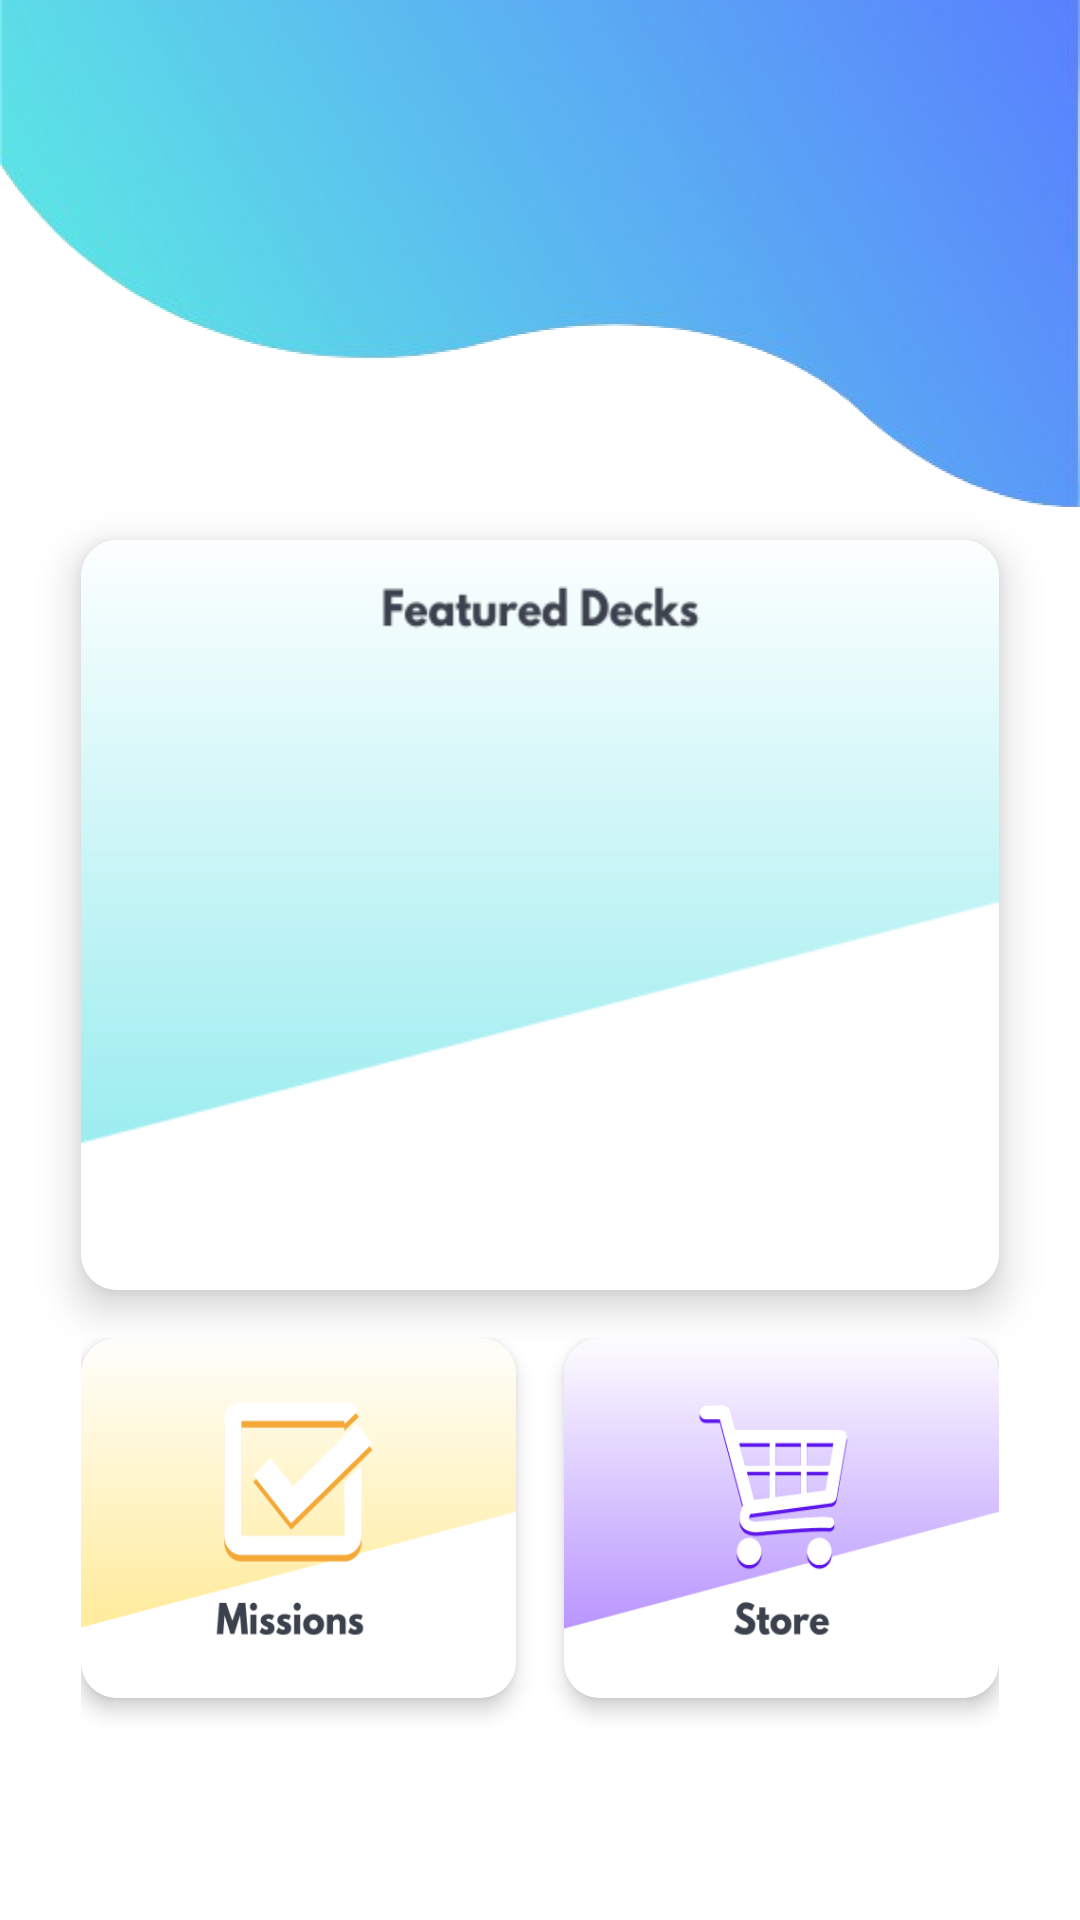

Here is an Android app screen rendered from its layout file. Give the layout XML and the strings, colors and styles it references.
<!-- AndroidManifest.xml: application theme Theme.MCO2QuickFlip -->
<!-- res/layout/fragment_home.xml -->
<?xml version="1.0" encoding="utf-8"?>
<androidx.constraintlayout.widget.ConstraintLayout xmlns:android="http://schemas.android.com/apk/res/android"
    xmlns:app="http://schemas.android.com/apk/res-auto"
    android:layout_width="match_parent"
    android:layout_height="match_parent"
    xmlns:tools="http://schemas.android.com/tools"
    android:background="@android:color/white">

    
    <ImageView
        android:id="@+id/headerElement"
        android:layout_width="match_parent"
        android:layout_height="250dp"
        android:background="@drawable/waveback"
        android:scaleType="fitXY"
        android:elevation="0dp"
        app:layout_constraintTop_toTopOf="parent"
        android:contentDescription="@string/header_background" />

    <androidx.appcompat.widget.Toolbar
        android:id="@+id/toolbar"
        android:layout_width="match_parent"
        android:layout_height="56dp"
        android:title="Quick Flip"
        android:elevation="4dp"
        app:layout_constraintTop_toTopOf="parent"
        app:layout_constraintStart_toStartOf="parent"
        app:layout_constraintEnd_toEndOf="parent" />

    
    <androidx.cardview.widget.CardView
        android:id="@+id/topButton"
        android:layout_width="0dp"
        android:layout_height="250dp"
        android:layout_marginHorizontal="24dp"
        android:layout_marginBottom="16dp"
        app:cardCornerRadius="12dp"
        app:cardElevation="8dp"
        app:layout_constraintWidth_percent="0.85"
        app:layout_constraintTop_toTopOf="parent"
        app:layout_constraintStart_toStartOf="parent"
        app:layout_constraintEnd_toEndOf="parent"
        android:layout_marginTop="180dp">

        <ImageView
            android:id="@+id/mainActionButton"
            android:layout_width="match_parent"
            android:layout_height="match_parent"
            android:background="@drawable/quickflipfeaturedicon"
            android:scaleType="centerInside"
            android:padding="24dp" />

        <androidx.recyclerview.widget.RecyclerView
            android:id="@+id/rvRecentDecks"
            android:layout_width="match_parent"
            android:layout_height="150dp"
            android:orientation="horizontal"
            android:padding="20dp"
            android:paddingTop="40dp"
            android:layout_marginTop="70dp"
            tools:listitem="@layout/deck_item"
            tools:itemCount="3"
            app:layoutManager="androidx.recyclerview.widget.LinearLayoutManager"/>
    </androidx.cardview.widget.CardView>

    
    <LinearLayout
        android:id="@+id/bottomButtons"
        android:layout_width="0dp"
        android:layout_height="150dp"
        android:orientation="horizontal"
        android:weightSum="2"
        android:layout_marginTop="16dp"
        android:clipChildren="false"
        android:clipToPadding="false"
        app:layout_constraintWidth_percent="0.85"
        app:layout_constraintTop_toBottomOf="@id/topButton"
        app:layout_constraintStart_toStartOf="parent"
        app:layout_constraintEnd_toEndOf="parent">

        <androidx.cardview.widget.CardView
            android:layout_width="0dp"
            android:layout_height="120dp"
            android:layout_weight="1"
            android:layout_marginEnd="8dp"
            app:cardCornerRadius="12dp"
            app:cardElevation="4dp">

            <ImageButton
                android:id="@+id/missionsButton"
                android:layout_width="match_parent"
                android:layout_height="match_parent"
                android:background="@drawable/quickflipmissionsicon"
                android:scaleType="centerInside"
                android:padding="24dp"
                android:contentDescription="@string/browse" />
        </androidx.cardview.widget.CardView>

        <androidx.cardview.widget.CardView
            android:layout_width="0dp"
            android:layout_height="120dp"
            android:layout_weight="1"
            android:layout_marginStart="8dp"
            app:cardCornerRadius="12dp"
            app:cardElevation="4dp">

            <ImageButton
                android:id="@+id/storeButton"
                android:layout_width="match_parent"
                android:layout_height="match_parent"
                android:background="@drawable/quickflipstoreficon"
                android:scaleType="centerInside"
                android:padding="24dp"
                android:contentDescription="@string/store" />
        </androidx.cardview.widget.CardView>
    </LinearLayout>

    
    <androidx.fragment.app.FragmentContainerView
        android:id="@+id/nav_host_fragment"
        android:layout_width="0dp"
        android:layout_height="0dp"
        app:layout_constraintTop_toBottomOf="@id/toolbar"
    app:layout_constraintBottom_toTopOf="@id/bottomButtons"
    app:layout_constraintStart_toStartOf="parent"
    app:layout_constraintEnd_toEndOf="parent"
    app:defaultNavHost="true"
    app:navGraph="@navigation/nav_graph" />
</androidx.constraintlayout.widget.ConstraintLayout>
<!-- res/layout/deck_item.xml (included above) -->
<androidx.constraintlayout.widget.ConstraintLayout
    xmlns:android="http://schemas.android.com/apk/res/android"
    xmlns:app="http://schemas.android.com/apk/res-auto"
    android:layout_width="match_parent"
    android:layout_height="wrap_content"
    android:padding="8dp">

    <ImageButton
        android:id="@+id/ivDeckImage"
        android:layout_width="60dp"
        android:layout_height="60dp"
        android:scaleType="centerInside"
        android:background="?android:attr/selectableItemBackground"
        android:src="@drawable/quickflipcutedeck"
        android:contentDescription="@string/store_item_icon"
        app:layout_constraintTop_toTopOf="parent"
        app:layout_constraintStart_toStartOf="parent"
        app:layout_constraintEnd_toEndOf="parent"
        app:layout_constraintBottom_toTopOf="@id/tvDeckTitle" />

    <TextView
        android:id="@+id/tvDeckTitle"
        android:layout_width="wrap_content"
        android:justificationMode="inter_word"
        android:lineSpacingExtra="2dp"
        android:textAlignment="viewStart"
        android:layout_height="wrap_content"
        android:text="@string/sword"
        android:textColor="@color/cardview_dark_background"
        android:textSize="12sp"
        android:textStyle="bold"
        app:layout_constraintTop_toBottomOf="@id/ivDeckImage"
        app:layout_constraintStart_toStartOf="parent"
        app:layout_constraintEnd_toEndOf="parent" />
</androidx.constraintlayout.widget.ConstraintLayout>
<!-- resources referenced by this layout -->
<resources>
  <!-- drawable quickflipcutedeck: png bitmap (drawable, 12743 bytes) -->
  <!-- drawable quickflipfeaturedicon: png bitmap (drawable, 8148 bytes) -->
  <!-- drawable quickflipmissionsicon: png bitmap (drawable, 14593 bytes) -->
  <!-- drawable quickflipstoreficon: png bitmap (drawable, 14076 bytes) -->
  <!-- drawable waveback: png bitmap (drawable, 206007 bytes) -->
  <string name="browse">Browse</string>
  <string name="header_background">Header Background</string>
  <string name="store">Store</string>
  <string name="store_item_icon">Store Item Icon</string>
  <string name="sword">Sword</string>
  <style name="Theme.MCO2QuickFlip" parent="Base.Theme.MCO2QuickFlip" />
  <style name="Base.Theme.MCO2QuickFlip" parent="Theme.Material3.DayNight.NoActionBar">
          
          
      </style>
</resources>
